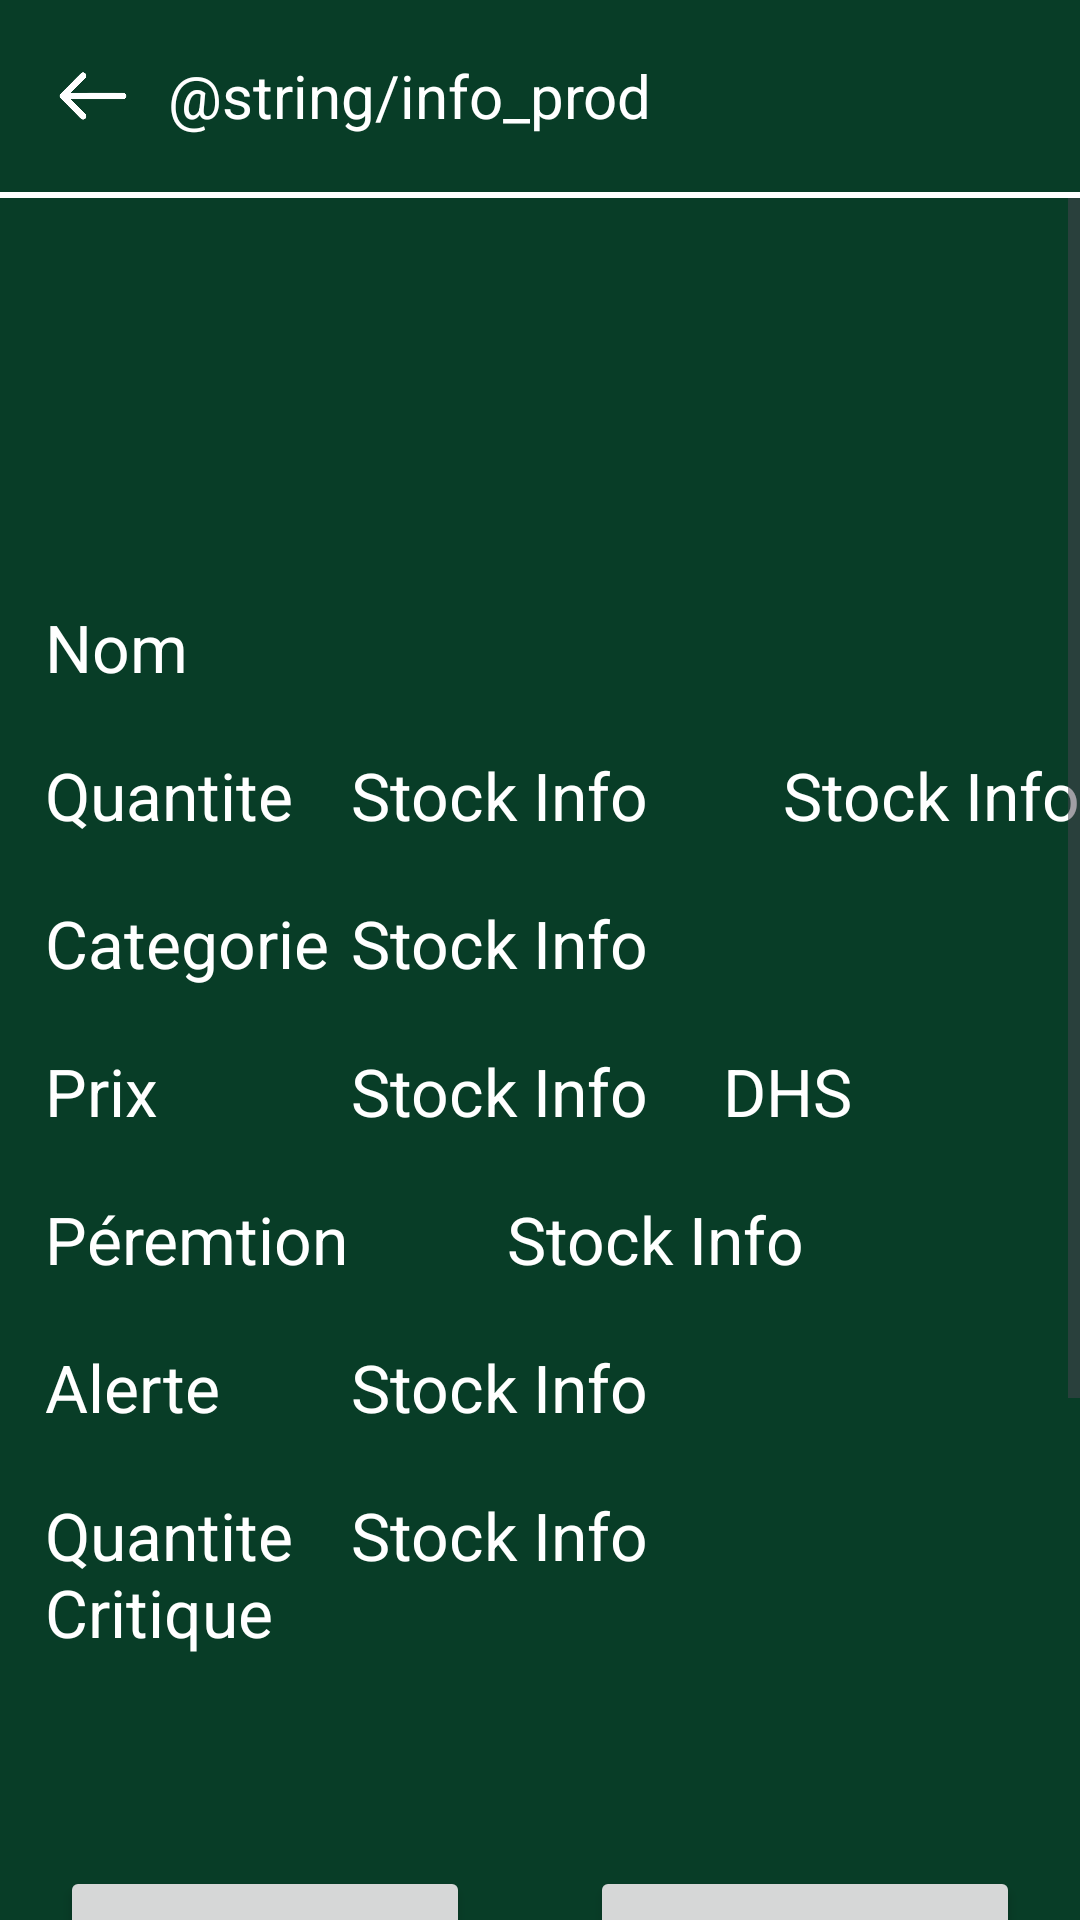

The Android layout XML behind this screen, and the referenced resources:
<!-- AndroidManifest.xml: application theme Theme.Stockifi -->
<!-- res/layout/activity_informations_produit_stock.xml -->
<?xml version="1.0" encoding="utf-8"?>
<RelativeLayout xmlns:android="http://schemas.android.com/apk/res/android"
    xmlns:app="http://schemas.android.com/apk/res-auto"
    xmlns:tools="http://schemas.android.com/tools"
    android:layout_width="match_parent"
    android:layout_height="match_parent"
    tools:context=".Gestion_Produit.AjouterProduit_ListeProduit"
    android:background="@color/vert">

    <LinearLayout
        android:layout_width="match_parent"
        android:layout_height="wrap_content"
        android:orientation="vertical"
        android:id="@+id/appBarAjout_info">

        <androidx.appcompat.widget.Toolbar


            android:layout_width="match_parent"
            android:layout_height="?attr/actionBarSize">

            <ImageView
                android:id="@+id/toolbar_back_button_ajout_info"
                android:layout_width="30dp"
                android:layout_height="wrap_content"
                android:src="@drawable/fleche"
                android:layout_gravity="start"
                android:layout_marginStart="16dp"
                />

            <TextView
                android:layout_width="wrap_content"
                android:layout_height="wrap_content"
                android:layout_marginLeft="10dp"
                android:text="@string/info_prod"
                android:textColor="@color/white"
                android:textSize="20sp" />




        </androidx.appcompat.widget.Toolbar>


        <View

            android:layout_width="match_parent"
            android:layout_height="2dp"
            android:background="@color/white" />

    </LinearLayout>
    <ScrollView
        android:layout_width="match_parent"
        android:layout_height="match_parent"

        android:layout_below="@+id/appBarAjout_info">
        <LinearLayout
            android:layout_width="match_parent"
            android:layout_height="match_parent"
            android:orientation="vertical"
            android:layout_marginTop="20dp">

            <ImageView
                android:id="@+id/imageProfil_info"
                android:layout_width="100dp"
                android:layout_height="100dp"
                android:src="@drawable/icon_produit"
                android:layout_gravity="center"

                />



            <LinearLayout
                android:layout_width="match_parent"
                android:layout_height="wrap_content"
                android:orientation="horizontal"
                android:layout_marginTop="15dp"
                android:layout_marginLeft="15dp"
                >


                <TextView
                    android:layout_width="102dp"
                    android:layout_height="match_parent"
                    android:text="Nom"
                    android:textColor="#FFFFFF"
                    android:textSize="@dimen/dimenTexte"
                    />

                <TextView
                    android:id="@+id/nom_produit"
                    android:layout_width="259dp"
                    android:layout_height="match_parent"
                    android:textColor="#FFFFFF"
                    android:textSize="@dimen/dimenTexte" />

            </LinearLayout>

            <LinearLayout
                android:layout_width="389dp"
                android:layout_height="wrap_content"
                android:layout_marginLeft="15dp"
                android:layout_marginTop="20dp"
                android:orientation="horizontal"

                >

                <TextView
                    android:layout_width="102dp"
                    android:layout_height="wrap_content"
                    android:text="Quantite"
                    android:textColor="@color/white"
                    android:textSize="@dimen/dimenTexte"


                    />

                <TextView
                    android:id="@+id/qte_produit"
                    android:layout_width="144dp"
                    android:layout_height="match_parent"
                    android:text="Stock Info"
                    android:textColor="#FFFFFF"
                    android:textSize="@dimen/dimenTexte" />
                <TextView
                    android:id="@+id/mesure_produit"
                    android:layout_width="102dp"
                    android:layout_height="match_parent"
                    android:text="Stock Info"
                    android:textColor="#FFFFFF"
                    android:textSize="@dimen/dimenTexte"
                    />

            </LinearLayout>



            <LinearLayout
                android:layout_width="wrap_content"
                android:layout_height="wrap_content"
                android:orientation="horizontal"
                android:layout_marginTop="20dp"
                android:layout_marginLeft="15dp"
                >


                <TextView
                    android:layout_width="102dp"
                    android:layout_height="match_parent"
                    android:text="Categorie"
                    android:textColor="#FFFFFF"
                    android:textSize="@dimen/dimenTexte"
                    />


                <TextView
                    android:id="@+id/cat_produit"
                    android:layout_width="102dp"
                    android:layout_height="match_parent"
                    android:text="Stock Info"
                    android:textColor="#FFFFFF"
                    android:textSize="@dimen/dimenTexte"
                    />



            </LinearLayout>

            <LinearLayout
                android:layout_width="match_parent"
                android:layout_height="wrap_content"
                android:orientation="horizontal"
                android:layout_marginTop="20dp"
                android:layout_marginLeft="15dp"

                >
                <TextView
                    android:layout_width="102dp"
                    android:layout_height="wrap_content"
                    android:textColor="@color/white"
                    android:text="Prix"
                    android:textSize="@dimen/dimenTexte"


                    />

                <TextView
                    android:id="@+id/prix_produit"
                    android:layout_width="102dp"
                    android:layout_height="match_parent"
                    android:text="Stock Info"
                    android:textColor="#FFFFFF"
                    android:textSize="@dimen/dimenTexte"
                    />




                <TextView
                    android:layout_width="90dp"
                    android:layout_height="wrap_content"
                    android:textColor="@color/white"
                    android:layout_marginLeft="@dimen/dimenTexte"
                    android:text="DHS"
                    android:textSize="@dimen/dimenTexte"


                    />



            </LinearLayout>

            <LinearLayout
                android:layout_width="match_parent"
                android:layout_height="wrap_content"
                android:orientation="horizontal"
                android:layout_marginTop="20dp"
                android:layout_marginLeft="15dp"

                >

                <TextView
                    android:layout_width="154dp"
                    android:layout_height="wrap_content"
                    android:text="Péremtion"
                    android:textColor="@color/white"
                    android:textSize="@dimen/dimenTexte"


                    />

                <TextView
                    android:id="@+id/per_produit"
                    android:layout_width="102dp"
                    android:layout_height="match_parent"
                    android:text="Stock Info"
                    android:textColor="#FFFFFF"
                    android:textSize="@dimen/dimenTexte" />


            </LinearLayout>

            <LinearLayout
                android:layout_width="match_parent"
                android:layout_height="wrap_content"
                android:orientation="horizontal"
                android:layout_marginTop="20dp"
                android:layout_marginLeft="15dp"

                >
                <TextView
                    android:layout_width="102dp"
                    android:layout_height="wrap_content"
                    android:textColor="@color/white"
                    android:text="Alerte"
                    android:textSize="@dimen/dimenTexte"


                    />

                <TextView
                    android:id="@+id/alerte_produit"
                    android:layout_width="102dp"
                    android:layout_height="match_parent"
                    android:text="Stock Info"
                    android:textColor="#FFFFFF"
                    android:textSize="@dimen/dimenTexte"
                    />


            </LinearLayout>


            <LinearLayout
                android:layout_width="match_parent"
                android:layout_height="wrap_content"
                android:orientation="horizontal"
                android:layout_marginTop="20dp"
                android:layout_marginLeft="15dp"

                >

                <TextView
                    android:layout_width="102dp"
                    android:layout_height="wrap_content"
                    android:text="Quantite Critique"
                    android:textColor="@color/white"
                    android:textSize="@dimen/dimenTexte"


                    />

                <TextView
                    android:id="@+id/qteC_produit"
                    android:layout_width="200dp"
                    android:layout_height="match_parent"
                    android:text="Stock Info"
                    android:textColor="#FFFFFF"
                    android:textSize="@dimen/dimenTexte" />


            </LinearLayout>






            <LinearLayout
                android:layout_width="match_parent"
                android:layout_height="wrap_content"
                android:layout_marginTop="50dp"
                android:layout_marginBottom="200dp"
                android:orientation="horizontal">

                <Button
                    android:id="@+id/button_supprimer_info"
                    android:layout_width="165dp"
                    android:layout_height="wrap_content"
                    android:layout_weight="1"
                    android:layout_margin="20dp"
                    android:text="Supprimer" />

                <Button
                    android:id="@+id/button_modifier_info"
                    android:layout_width="172dp"
                    android:layout_height="wrap_content"
                    android:layout_weight="1"
                    android:layout_margin="20dp"
                    android:text="Editer" />

            </LinearLayout>


        </LinearLayout>


    </ScrollView>


</RelativeLayout>
<!-- resources referenced by this layout -->
<resources>
  <color name="vert">#083D27</color>
  <color name="white">#FFFFFFFF</color>
  <dimen name="dimenTexte">22dp</dimen>
  <!-- drawable fleche: png bitmap (drawable, 19332 bytes) -->
  <style name="Theme.Stockifi" parent="Base.Theme.Stockifi" />
  <style name="Base.Theme.Stockifi" parent="Theme.Material3.DayNight.NoActionBar">
          
          
      </style>
</resources>
